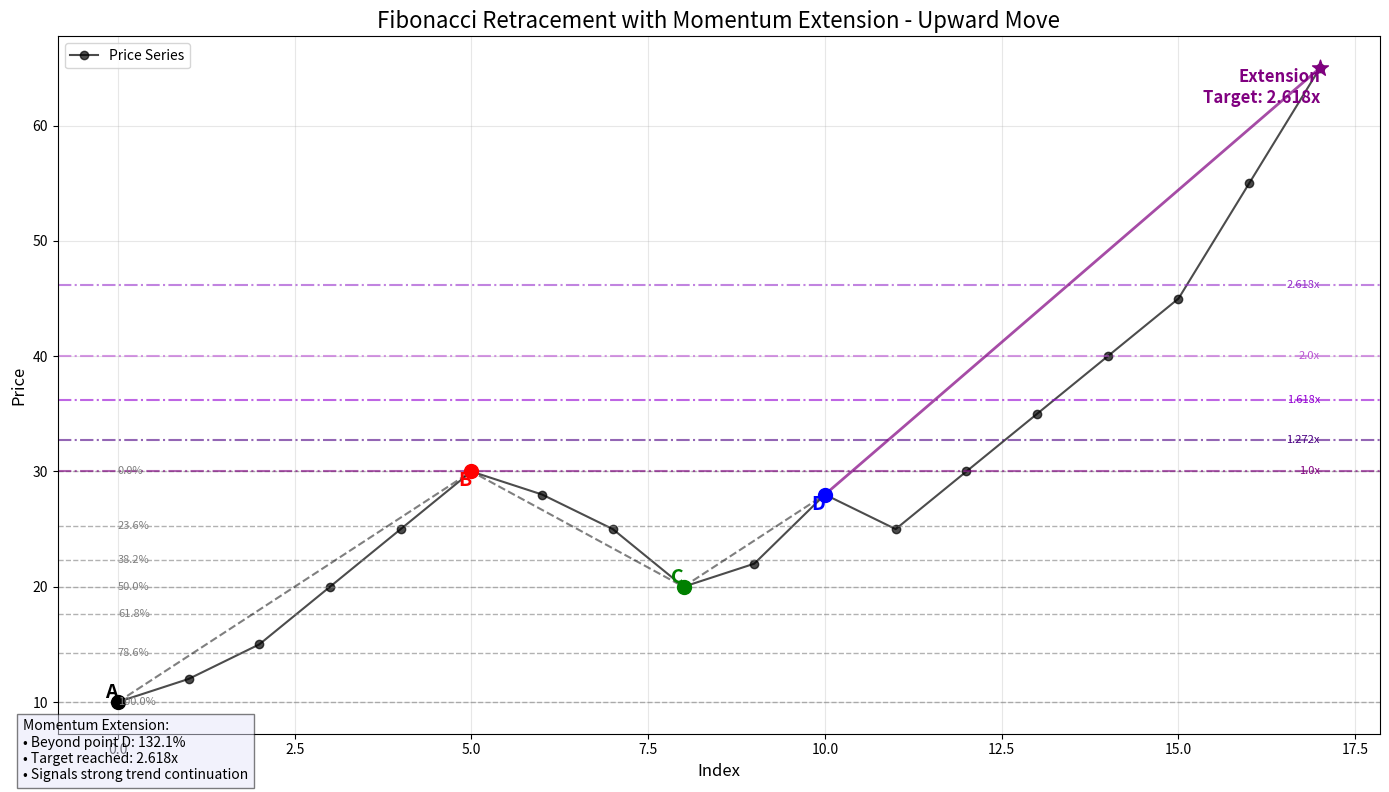
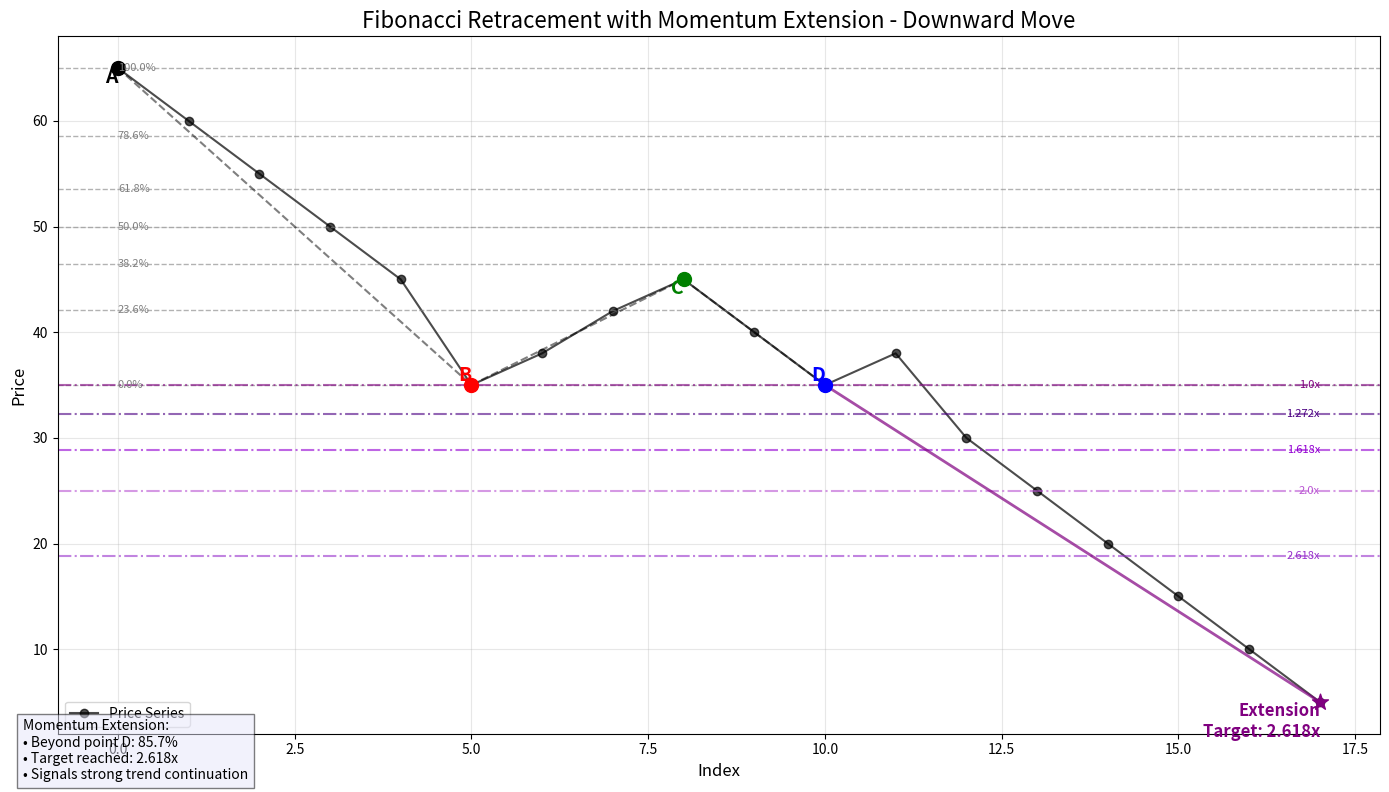

These figures' Python source, in order:
import matplotlib.pyplot as plt
import numpy as np


def find_retracement_extension(prices, threshold=0.3, nested_threshold=0.2, direction="up"):
    """
    Find Fibonacci retracement points in price data.

    Parameters:
    - prices: list of price values
    - threshold: retracement threshold (default 0.3 or 30%)
    - nested_threshold: threshold for nested patterns (default 0.2 or 20%)
    - direction: "up" for upward move or "down" for downward move

    Returns:
    - Dictionary with identified points
    """
    A = 0
    B, C, D = None, None, None

    # For upward move: Look for peak (B higher than A)
    # For downward move: Look for trough (B lower than A)
    if direction == "up":
        # Find point B (first peak)
        for i in range(1, len(prices) - 1):
            if prices[i] > prices[i - 1] and prices[i] > prices[i + 1]:
                B = i
                break
    else:  # direction == "down"
        # Find point B (first trough)
        for i in range(1, len(prices) - 1):
            if prices[i] < prices[i - 1] and prices[i] < prices[i + 1]:
                B = i
                break

    if B is None:
        return None

    # Find point C (retracement after B)
    if direction == "up":
        move = prices[B] - prices[A]
        retracement_threshold = prices[B] - (move * threshold)

        for j in range(B + 1, len(prices) - 1):
            if prices[j] <= retracement_threshold and prices[j] < prices[j - 1] and prices[j] < prices[j + 1]:
                C = j
                break
    else:  # direction == "down"
        move = prices[A] - prices[B]  # Note: A - B for downward move
        retracement_threshold = prices[B] + (move * threshold)

        for j in range(B + 1, len(prices) - 1):
            if prices[j] >= retracement_threshold and prices[j] > prices[j - 1] and prices[j] > prices[j + 1]:
                C = j
                break

    if C is None:
        return None

    # Find point D (next peak/trough after C)
    if direction == "up":
        for k in range(C + 1, len(prices) - 1):
            if prices[k] > prices[k - 1] and prices[k] > prices[k + 1]:
                D = k
                break
    else:  # direction == "down"
        for k in range(C + 1, len(prices) - 1):
            if prices[k] < prices[k - 1] and prices[k] < prices[k + 1]:
                D = k
                break

    # Find nested pattern (new B and new C) between C and D
    new_B, new_C = None, None

    if C is not None and D is not None:
        # Slice the prices between C and D to look for nested pattern
        sub_prices = prices[C:D + 1]

        if len(sub_prices) >= 3:  # Need at least 3 points for a pattern
            if direction == "up":
                # Find new B (highest price between C and D)
                new_B_idx = C + np.argmax(sub_prices)

                # Confirm new B is a peak
                if new_B_idx > C and new_B_idx < D:
                    if prices[new_B_idx] > prices[new_B_idx - 1] and prices[new_B_idx] > prices[new_B_idx + 1]:
                        new_B = new_B_idx

                        # Find new C (retracement after new B)
                        if new_B < D - 1:
                            new_move = prices[new_B] - prices[C]
                            new_retracement_threshold = prices[new_B] - (new_move * nested_threshold)

                            for j in range(new_B + 1, D):
                                if (prices[j] <= new_retracement_threshold and
                                        prices[j] < prices[j - 1] and
                                        j + 1 < len(prices) and prices[j] < prices[j + 1]):
                                    new_C = j
                                    break
            else:  # direction == "down"
                # Find new B (lowest price between C and D)
                new_B_idx = C + np.argmin(sub_prices)

                # Confirm new B is a trough
                if new_B_idx > C and new_B_idx < D:
                    if prices[new_B_idx] < prices[new_B_idx - 1] and prices[new_B_idx] < prices[new_B_idx + 1]:
                        new_B = new_B_idx

                        # Find new C (retracement after new B)
                        if new_B < D - 1:
                            new_move = prices[C] - prices[new_B]  # Note: C - new_B for downward
                            new_retracement_threshold = prices[new_B] + (new_move * nested_threshold)

                            for j in range(new_B + 1, D):
                                if (prices[j] >= new_retracement_threshold and
                                        prices[j] > prices[j - 1] and
                                        j + 1 < len(prices) and prices[j] > prices[j + 1]):
                                    new_C = j
                                    break

    # Calculate momentum extension
    momentum_extension = None
    extension_targets = None

    if D is not None:
        # Calculate momentum extensions beyond point D
        if direction == "up":
            # Calculate AB move
            AB_move = prices[B] - prices[A]

            # Calculate extension levels based on BC move
            BC_move = prices[B] - prices[C]

            # Set target extension levels
            target_levels = [1.0, 1.272, 1.618, 2.0, 2.618]
            extension_targets = {}

            for level in target_levels:
                target_price = prices[C] + (BC_move * level)
                extension_targets[level] = target_price

            # Determine if we already have a momentum extension
            if D < len(prices) - 1:
                post_D_max = max(prices[D + 1:])
                post_D_max_idx = D + 1 + np.argmax(prices[D + 1:])

                # Check if price continued higher after D
                if post_D_max > prices[D]:
                    momentum_extension = {
                        "idx": post_D_max_idx,
                        "price": post_D_max,
                        "percent_beyond_D": ((post_D_max - prices[D]) / prices[D]) * 100
                    }

                # Calculate which extension target it reached
                if momentum_extension:
                    for level, target in extension_targets.items():
                        if momentum_extension["price"] >= target:
                            momentum_extension["target_reached"] = level

        else:  # direction == "down"
            # Calculate AB move for downward direction
            AB_move = prices[A] - prices[B]

            # Calculate extension levels based on BC move
            BC_move = prices[C] - prices[B]

            # Set target extension levels
            target_levels = [1.0, 1.272, 1.618, 2.0, 2.618]
            extension_targets = {}

            for level in target_levels:
                target_price = prices[C] - (BC_move * level)
                extension_targets[level] = target_price

            # Determine if we already have a momentum extension
            if D < len(prices) - 1:
                post_D_min = min(prices[D + 1:])
                post_D_min_idx = D + 1 + np.argmin(prices[D + 1:])

                # Check if price continued lower after D
                if post_D_min < prices[D]:
                    momentum_extension = {
                        "idx": post_D_min_idx,
                        "price": post_D_min,
                        "percent_beyond_D": ((prices[D] - post_D_min) / prices[D]) * 100
                    }

                # Calculate which extension target it reached
                if momentum_extension:
                    for level, target in extension_targets.items():
                        if momentum_extension["price"] <= target:
                            momentum_extension["target_reached"] = level

    result = {
        "A": (A, prices[A]),
        "B": (B, prices[B]),
        "C": (C, prices[C]),
        "threshold": threshold,
        "nested_threshold": nested_threshold,
        "direction": direction
    }

    if D is not None:
        result["D"] = (D, prices[D])

    if new_B is not None:
        result["new_B"] = (new_B, prices[new_B])

    if new_C is not None:
        result["new_C"] = (new_C, prices[new_C])

    if extension_targets is not None:
        result["extension_targets"] = extension_targets

    if momentum_extension is not None:
        result["momentum_extension"] = momentum_extension

    return result


def plot_fib_retracement(prices, result):
    if not result:
        print("No valid retracement found.")
        return

    direction = result.get("direction", "up")

    plt.figure(figsize=(14, 8))

    # Create price chart
    plt.plot(prices, marker='o', linestyle='-', color='black', alpha=0.7, label='Price Series')

    # Add pattern labels
    move_type = "Upward" if direction == "up" else "Downward"
    plt.title(f'Fibonacci Retracement with Momentum Extension - {move_type} Move', fontsize=16)

    # Plot main ABCD points
    points = {'A': ('black', result['A']), 'B': ('red', result['B']), 'C': ('green', result['C'])}
    if 'D' in result:
        points['D'] = ('blue', result['D'])

    for label, (color, (idx, price)) in points.items():
        plt.scatter(idx, price, color=color, s=100, zorder=3)

        # Position labels based on direction
        if direction == "up":
            va_pos = 'bottom' if label in ['A', 'C'] else 'top'
        else:
            va_pos = 'top' if label in ['A', 'C'] else 'bottom'

        plt.text(idx, price, label, fontsize=14, fontweight='bold',
                 ha='right', va=va_pos, color=color)

    # Plot nested pattern points
    nested_points = {}
    if 'new_B' in result:
        nested_points['new B'] = ('darkred', result['new_B'])
    if 'new_C' in result:
        nested_points['new C'] = ('darkgreen', result['new_C'])

    for label, (color, (idx, price)) in nested_points.items():
        plt.scatter(idx, price, color=color, s=144, zorder=3, marker='s')
        plt.text(idx, price, label, fontsize=14, fontweight='bold',
                 ha='right', va='bottom', color=color)

    # Plot momentum extension point if it exists
    if 'momentum_extension' in result:
        momentum = result['momentum_extension']
        plt.scatter(momentum['idx'], momentum['price'], color='purple', s=144, zorder=3, marker='*')

        # Add label with target level reached
        target_text = f"Target: {momentum.get('target_reached', '?')}x"
        plt.text(momentum['idx'], momentum['price'],
                 f"Extension\n{target_text}",
                 fontsize=12, fontweight='bold', ha='right', va='top', color='purple')

    # Calculate and plot Fibonacci levels
    if direction == "up":
        main_move = result['B'][1] - result['A'][1]
        fib_levels = [0, 0.236, 0.382, 0.5, 0.618, 0.786, 1.0]

        for level in fib_levels:
            fib_price = result['B'][1] - (main_move * level)
            plt.axhline(y=fib_price, color='gray', linestyle='--', alpha=0.6, linewidth=1)
            plt.text(0, fib_price, f'{level * 100:.1f}%', fontsize=8,
                     verticalalignment='center', color='gray')
    else:
        main_move = result['A'][1] - result['B'][1]  # Note: A - B for downward
        fib_levels = [0, 0.236, 0.382, 0.5, 0.618, 0.786, 1.0]

        for level in fib_levels:
            fib_price = result['B'][1] + (main_move * level)
            plt.axhline(y=fib_price, color='gray', linestyle='--', alpha=0.6, linewidth=1)
            plt.text(0, fib_price, f'{level * 100:.1f}%', fontsize=8,
                     verticalalignment='center', color='gray')

    # Plot extension targets
    if 'extension_targets' in result:
        ext_levels = sorted(result['extension_targets'].keys())
        extension_colors = ['purple', 'indigo', 'darkviolet', 'mediumorchid', 'darkorchid']

        for level, color in zip(ext_levels, extension_colors):
            target_price = result['extension_targets'][level]
            plt.axhline(y=target_price, color=color, linestyle='-.', alpha=0.6, linewidth=1.5)
            plt.text(len(prices) - 1, target_price, f'{level}x', fontsize=8,
                     verticalalignment='center', horizontalalignment='right', color=color)

    # Draw lines connecting main points
    plt.plot([result['A'][0], result['B'][0], result['C'][0]],
             [result['A'][1], result['B'][1], result['C'][1]], 'k--', alpha=0.5)

    if 'D' in result:
        plt.plot([result['C'][0], result['D'][0]], [result['C'][1], result['D'][1]], 'k--', alpha=0.5)

        # Draw momentum extension line if it exists
        if 'momentum_extension' in result:
            momentum = result['momentum_extension']
            plt.plot([result['D'][0], momentum['idx']],
                     [result['D'][1], momentum['price']],
                     'purple', linestyle='-', linewidth=2, alpha=0.7)

    # Draw lines for nested pattern if it exists
    if 'new_B' in result and 'new_C' in result:
        plt.plot([result['C'][0], result['new_B'][0], result['new_C'][0]],
                 [result['C'][1], result['new_B'][1], result['new_C'][1]], 'r-.', alpha=0.5)

    # Add momentum extension explanation box
    if 'momentum_extension' in result:
        momentum = result['momentum_extension']
        box_text = (f"Momentum Extension:\n"
                    f"• Beyond point D: {momentum['percent_beyond_D']:.1f}%\n"
                    f"• Target reached: {momentum.get('target_reached', '?')}x\n"
                    f"• Signals strong trend continuation")

        plt.figtext(0.02, 0.02, box_text, fontsize=10,
                    bbox=dict(facecolor='lavender', alpha=0.5))

    plt.xlabel('Index', fontsize=12)
    plt.ylabel('Price', fontsize=12)
    plt.grid(True, alpha=0.3)
    plt.legend()
    plt.tight_layout()


# Sample price data with momentum extension for upward move
up_prices = [10, 12, 15, 20, 25, 30, 28, 25, 20, 22, 28, 25, 30, 35, 40, 45, 55, 65]
#              A             B        C     nB  nC        D     Extension →

# Sample price data with momentum extension for downward move
down_prices = [65, 60, 55, 50, 45, 35, 38, 42, 45, 40, 35, 38, 30, 25, 20, 15, 10, 5]
#                A             B        C     nB  nC        D     Extension →

thresh = 0.3
nested_thresh = 0.2

# Find and plot upward move with momentum extension
up_result = find_retracement_extension(up_prices, threshold=thresh,
                                       nested_threshold=nested_thresh,
                                       direction="up")
plot_fib_retracement(up_prices, up_result)
print("\nUpward Move - Identified points:")
for key, value in up_result.items():
    if key not in ["threshold", "nested_threshold", "direction", "extension_targets"]:
        print(f"{key}: {value}")
if "momentum_extension" in up_result:
    print(f"Momentum Extension: {up_result['momentum_extension']}")
if "extension_targets" in up_result:
    print("Extension Targets:")
    for level, price in up_result["extension_targets"].items():
        print(f"  {level}x: {price}")

# Find and plot downward move with momentum extension
down_result = find_retracement_extension(down_prices, threshold=thresh,
                                         nested_threshold=nested_thresh,
                                         direction="down")
plot_fib_retracement(down_prices, down_result)
print("\nDownward Move - Identified points:")
for key, value in down_result.items():
    if key not in ["threshold", "nested_threshold", "direction", "extension_targets"]:
        print(f"{key}: {value}")
if "momentum_extension" in down_result:
    print(f"Momentum Extension: {down_result['momentum_extension']}")
if "extension_targets" in down_result:
    print("Extension Targets:")
    for level, price in down_result["extension_targets"].items():
        print(f"  {level}x: {price}")

plt.show()